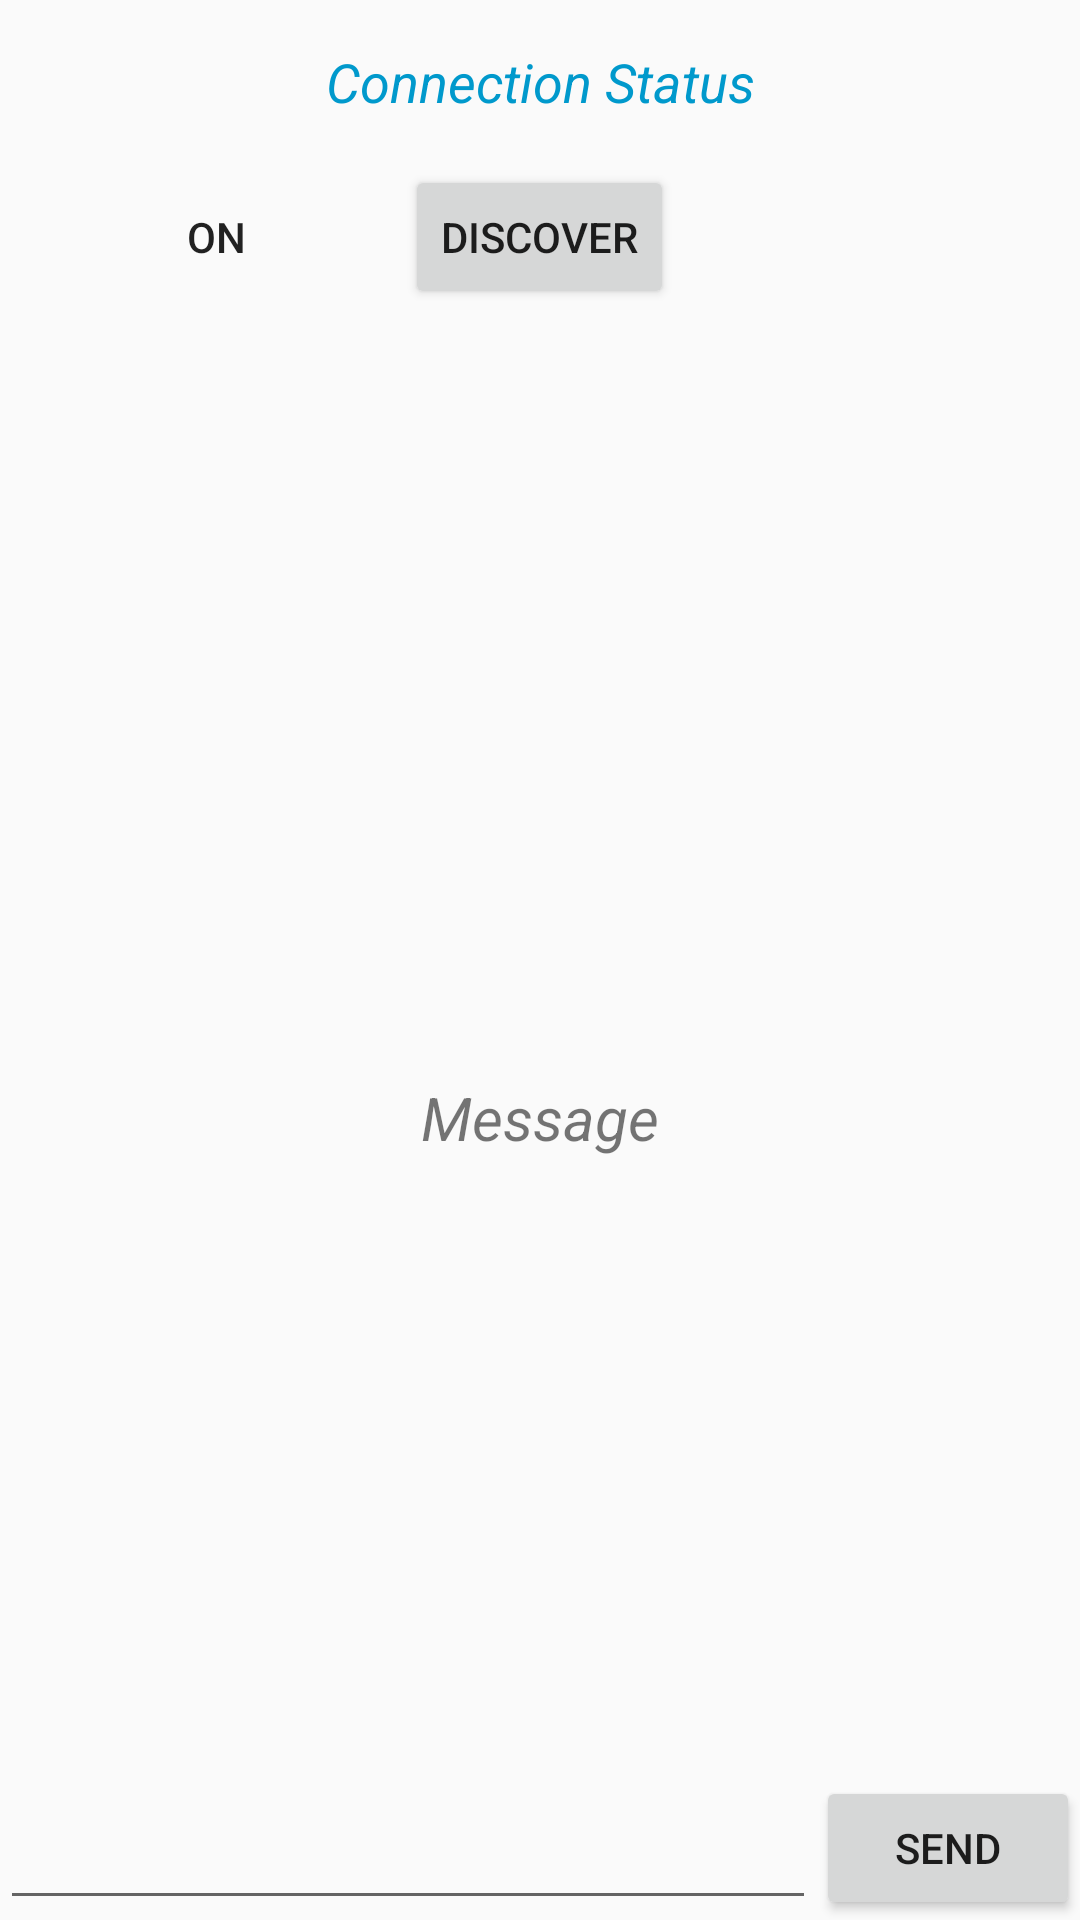

Write the Android layout XML for this screen, with the resource values it uses.
<!-- AndroidManifest.xml: application theme Theme.AppCompat.Light -->
<!-- res/layout/activity_main.xml -->
<?xml version="1.0" encoding="utf-8"?>
<RelativeLayout xmlns:android="http://schemas.android.com/apk/res/android"
    android:orientation="vertical"
    android:layout_width="match_parent"
    android:layout_height="match_parent">
    <Button
        android:id="@+id/onOff"
        style="@style/Widget.AppCompat.Button.Borderless"
        android:layout_width="wrap_content"
        android:layout_height="wrap_content"
        android:layout_alignParentStart="true"
        android:layout_alignParentTop="true"
        android:layout_marginStart="28dp"
        android:layout_marginTop="55dp"
        android:text="On" />

    <Button
        android:id="@+id/discover"
        android:layout_width="wrap_content"
        android:layout_height="wrap_content"
        android:layout_alignBaseline="@+id/onOff"
        android:layout_alignBottom="@+id/onOff"
        android:layout_centerHorizontal="true"
        android:text="discover" />

    <ListView
        android:id="@+id/peerListView"
        android:layout_width="match_parent"
        android:layout_height="200dp"
        android:layout_alignParentStart="true"
        android:layout_below="@+id/onOff"
        android:layout_marginTop="25dp"
         />

    <TextView
        android:id="@+id/readMsg"
        android:layout_width="wrap_content"
        android:layout_height="wrap_content"
        android:layout_alignParentEnd="true"
        android:layout_alignParentStart="true"
        android:layout_below="@+id/peerListView"
        android:layout_marginTop="31dp"
        android:text="Message"
        android:textAlignment="center"
        android:textSize="20sp"
        android:textStyle="italic" />

    <EditText
        android:id="@+id/writeMsg"
        android:layout_width="wrap_content"
        android:layout_height="wrap_content"
        android:layout_alignParentBottom="true"
        android:layout_alignParentStart="true"
        android:ems="10"
        android:inputType="textPersonName"
        android:layout_toStartOf="@+id/sendButton" />

    <Button
        android:id="@+id/sendButton"
        android:layout_width="wrap_content"
        android:layout_height="wrap_content"
        android:layout_alignParentBottom="true"
        android:layout_alignParentEnd="true"
        android:text="Send" />

    <TextView
        android:id="@+id/connectionStatus"
        android:layout_width="match_parent"
        android:layout_height="wrap_content"
        android:layout_alignParentStart="true"
        android:layout_alignParentTop="true"
        android:layout_marginTop="15dp"
        android:text="Connection Status"
        android:textAlignment="center"
        android:textColor="@android:color/holo_blue_dark"
        android:textSize="18sp"
        android:textStyle="italic" />

</RelativeLayout>
<!-- resources referenced by this layout -->
<resources>

</resources>
